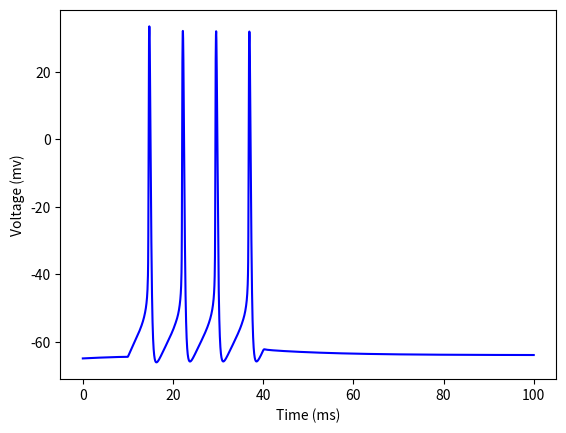

Write the Python code that produced this figure.
import numpy as np
import scipy as sp
import scipy.integrate as sp_int
import matplotlib.pyplot as plt
import matplotlib

# Equations come from "Gamma Oscillation by Synaptic Inhibition in a Hippocampal Interneuronal Network Model"

# Set up the constants
C_m  = 1 # membrane capacitance (uF/cm^2)
g_Na = 35 # maximum conductances (mS/cm^2)
g_K  = 9
g_l  = 0.1
E_Na = 55 # reversal potentials (mV)
E_K  = -90
E_l  = -65

# equations governing opening/closing rates
def a_m(V): return -0.1 * (V + 35) / (np.exp(-0.1*(V + 35)) - 1)
def b_m(V): return 4 * np.exp(-(V + 60)/18)
def a_h(V): return 0.07 * np.exp(-(V + 58)/20)
def b_h(V): return (np.exp(-0.1 * (V + 28)) + 1)**(-1)
def a_n(V): return -0.01 * (V + 34) / (np.exp(-0.1 * (V + 34)) - 1)
def b_n(V): return 0.125 * np.exp(-(V + 44)/80)

def m_inf(V): return a_m(V) / (a_m(V) + b_m(V))

# define the currents in the model
def I_Na(V, h): return g_Na * (m_inf(V)**3) * h * (V - E_Na)
def I_K(V, n): return g_K * (n**4) * (V - E_K)
def I_l(V): return g_l * (V - E_l)

def f(t, y):
    # set external current: make sure it is 0 for large times.
    if 0 < t <= 10:
        I_e = 0
    elif 10 < t <= 40:
        I_e = 3
    else:
        I_e = 0
    # define variables that are to be integrated
    V, n, h = y

    # define DV/dt ('_dot' denotes time differentiation)
    V_dot = 1/C_m * (I_e - (I_K(V, n) + I_Na(V, h) + I_l(V)))
    # enter the equations controlling the gating variables.
    n_dot = 5 * (a_n(V)*(1 - n) - b_n(V) * n)
    h_dot = 5 * (a_h(V)*(1 - h) - b_h(V) * h)
    return [V_dot, n_dot, h_dot]

# enter intial values for V, n, m, h
V_0 = -65
n_0 = a_n(V_0) / (a_n(V_0) + b_n(V_0))
h_0 = a_h(V_0) / (a_h(V_0) + b_h(V_0))
y_0 = [V_0, n_0, h_0]

# create timescale. t_interval is the time interval in which to calculate the solution.
# t_points are the points at which the solution is stored.
t_interval = (0.0, 100.0)
numpoints = 5000
t_points = np.linspace(t_interval[0], t_interval[1], numpoints)

# solve coupled ODEs with scipy's solver
soln = sp_int.solve_ivp(f, t_interval, y_0, 'RK45', t_points)

V = soln.y[0, :]
n = soln.y[1, :]
h = soln.y[2, :]

# plot & show solution
plt.plot(soln.t, soln.y[0, :], 'b')
plt.ylabel('Voltage (mv)')
plt.xlabel('Time (ms)')
plt.show()
